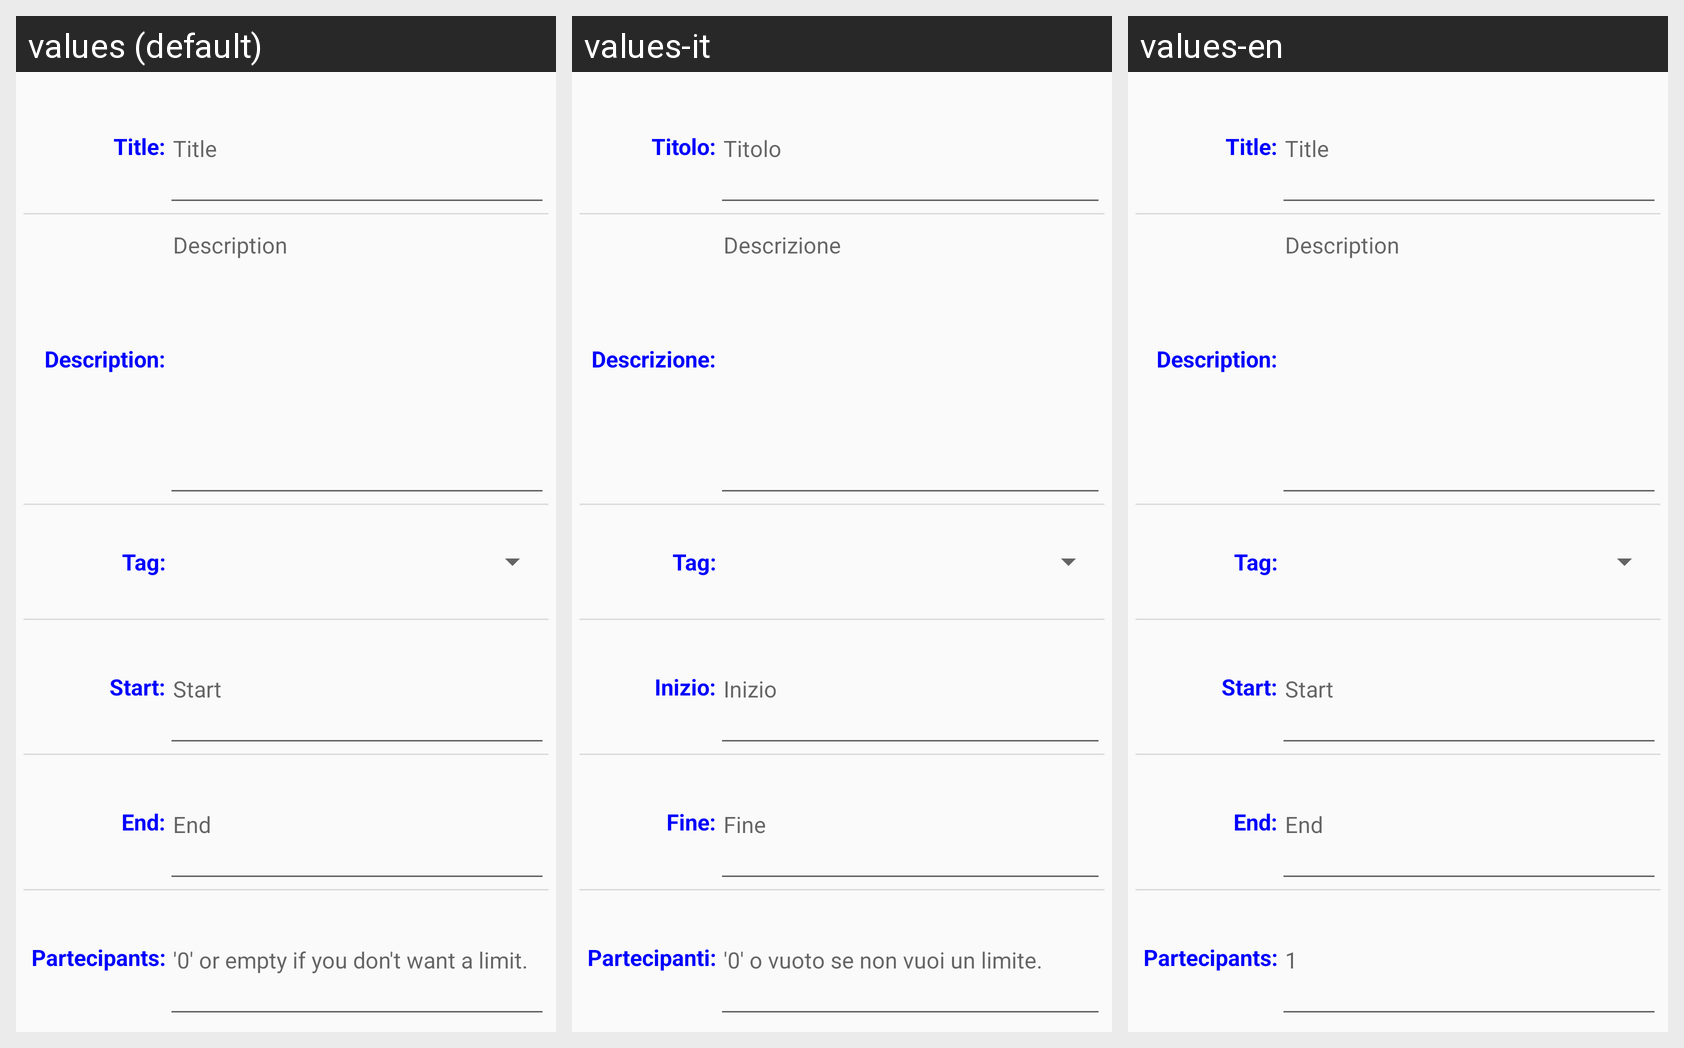

The same Android screen rendered under several of its app's locales, left to right. List the strings drawn on it with the default value and each locale's translation.
Android screen res/layout/fragment_insert_request.xml rendered under 3 locales, left to right: values (default), values-it, values-en. Device: Nexus 5 (rendered at 1080×1920; each locale shown at half size, 540×960, under a caption strip naming it); theme AppTheme.
Strings drawn on this screen, with the default value and each locale's value (text and hints the layout hard-codes, and strings that could not be matched under every locale, appear in the picture but are not listed):

insert_title_label
  values: Title:
  values-it: Titolo:
  values-en: Title:

insert_title_edit
  values: Title
  values-it: Titolo
  values-en: Title

insert_description_label
  values: Description:
  values-it: Descrizione:
  values-en: Description:

insert_description_edit
  values: Description
  values-it: Descrizione
  values-en: Description

insert_tag_label
  values: Tag:
  values-it: Tag:
  values-en: Tag:

insert_start_label
  values: Start:
  values-it: Inizio:
  values-en: Start:

insert_start_edit
  values: Start
  values-it: Inizio
  values-en: Start

insert_end_label
  values: End:
  values-it: Fine:
  values-en: End:

insert_end_edit
  values: End
  values-it: Fine
  values-en: End

insert_max_label
  values: Partecipants:
  values-it: Partecipanti:
  values-en: Partecipants:

insert_max_edit
  values: '0' or empty if you don't want a limit.
  values-it: '0' o vuoto se non vuoi un limite.
  values-en: 1
